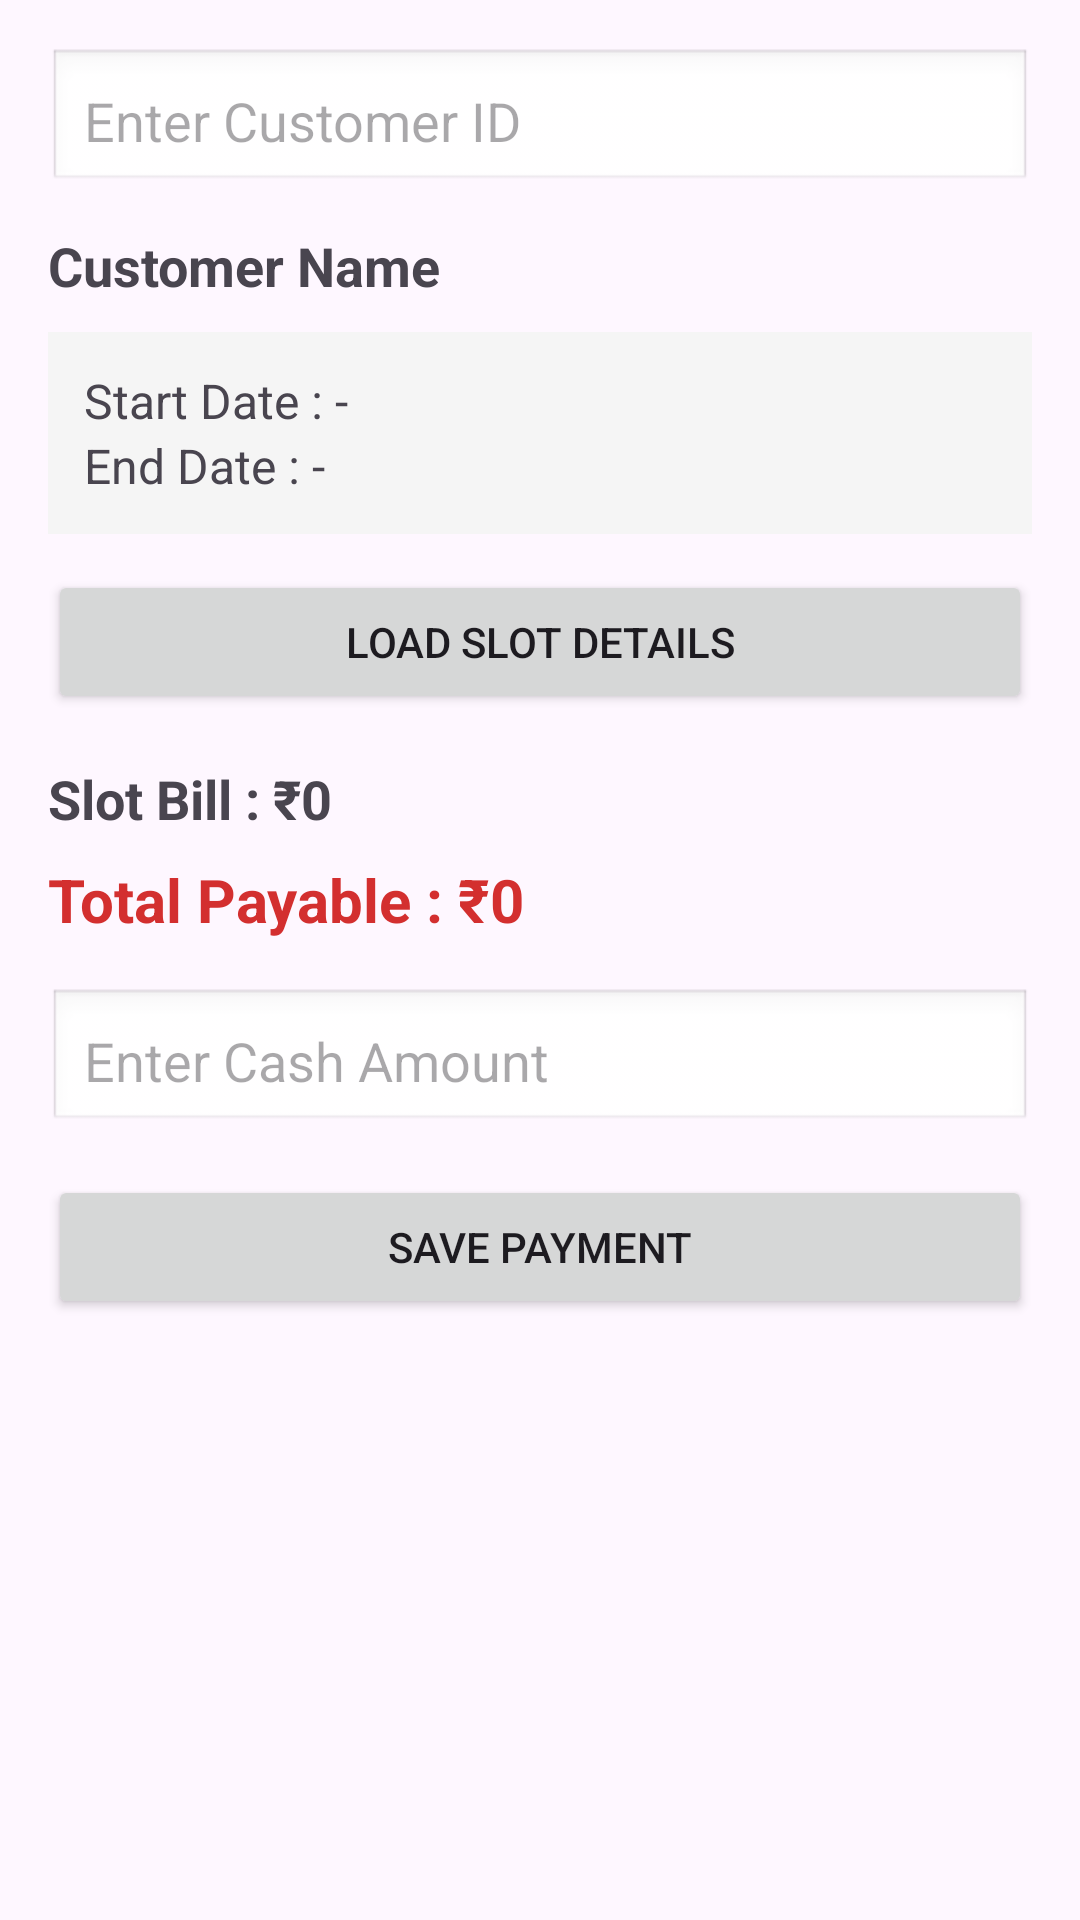

Here is an Android app screen rendered from its layout file. Give the layout XML and the strings, colors and styles it references.
<!-- AndroidManifest.xml: application theme Theme.NavigationView -->
<!-- res/layout/payment_fragment.xml -->
<?xml version="1.0" encoding="utf-8"?>
<ScrollView xmlns:android="http://schemas.android.com/apk/res/android"
    android:layout_width="match_parent"
    android:layout_height="match_parent"
    android:fillViewport="true">

    <LinearLayout
        android:layout_width="match_parent"
        android:layout_height="wrap_content"
        android:orientation="vertical"
        android:padding="16dp">



        <EditText
            android:id="@+id/etCustomerId"
            android:layout_width="match_parent"
            android:layout_height="wrap_content"
            android:hint="Enter Customer ID"
            android:inputType="number"
            android:padding="12dp"
            android:background="@android:drawable/edit_text"/>



        <TextView
            android:id="@+id/tvCustomerName"
            android:layout_width="match_parent"
            android:layout_height="wrap_content"
            android:text="Customer Name"
            android:textSize="18sp"
            android:textStyle="bold"
            android:layout_marginTop="12dp"/>



        <LinearLayout
            android:layout_width="match_parent"
            android:layout_height="wrap_content"
            android:orientation="vertical"
            android:padding="12dp"
            android:background="#F5F5F5"
            android:layout_marginTop="10dp">

            <TextView
                android:id="@+id/tvStartDate"
                android:layout_width="wrap_content"
                android:layout_height="wrap_content"
                android:text="Start Date : -"
                android:textSize="16sp"/>

            <TextView
                android:id="@+id/tvEndDate"
                android:layout_width="wrap_content"
                android:layout_height="wrap_content"
                android:text="End Date : -"
                android:textSize="16sp"/>

        </LinearLayout>



        <Button
            android:id="@+id/btnLoadSlot"
            android:layout_width="match_parent"
            android:layout_height="wrap_content"
            android:text="Load Slot Details"
            android:layout_marginTop="12dp"/>



        <TextView
            android:id="@+id/tvSlotBill"
            android:layout_width="match_parent"
            android:layout_height="wrap_content"
            android:text="Slot Bill : ₹0"
            android:textSize="18sp"
            android:textStyle="bold"
            android:layout_marginTop="16dp"/>



        <TextView
            android:id="@+id/tvTotalPayable"
            android:layout_width="match_parent"
            android:layout_height="wrap_content"
            android:text="Total Payable : ₹0"
            android:textSize="20sp"
            android:textStyle="bold"
            android:textColor="#D32F2F"
            android:layout_marginTop="8dp"/>



        <EditText
            android:id="@+id/etPaidAmount"
            android:layout_width="match_parent"
            android:layout_height="wrap_content"
            android:hint="Enter Cash Amount"
            android:inputType="numberDecimal"
            android:padding="12dp"
            android:layout_marginTop="16dp"
            android:background="@android:drawable/edit_text"/>



        <Button
            android:id="@+id/btnSave"
            android:layout_width="match_parent"
            android:layout_height="wrap_content"
            android:text="Save Payment"
            android:layout_marginTop="14dp"/>


    </LinearLayout>

</ScrollView>
<!-- resources referenced by this layout -->
<resources>
  <style name="Theme.NavigationView" parent="Base.Theme.NavigationView" />
  <style name="Base.Theme.NavigationView" parent="Theme.Material3.DayNight.NoActionBar">
          
          
          <item name="android:statusBarColor">#465297</item>
      </style>
</resources>
